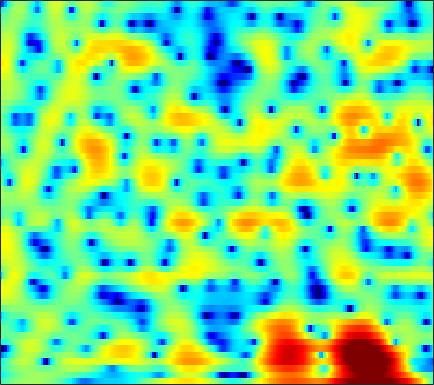

Source data for this figure (header and first rows):
-3.1553, -2.6379, -1.99, -1.3895, -0.97954, -0.49012, -0.072753, 0.2033, 0.52405, 0.78348, 0.98778, 1.1052, 1.2265, 1.3123, 1.3501, 1.3666, 1.3409, 1.2941, 1.1932, 1.0374, 0.84326, 0.67732, 0.40922, 0.087913
-6.045, -5.184, -4.135, -3.208, -2.59, -1.861, -1.228, -0.8145, -0.3397, 0.05695, 0.3848, 0.5876, 0.8073, 0.9711, 1.062, 1.145, 1.188, 1.2, 1.19, 1.154, 1.097, 1.038, 0.944, 0.8303
-4.093, -3.475, -2.665, -1.895, -1.355, -0.703, -0.1378, 0.2244, 0.6243, 0.9121, 1.086, 1.143, 1.124, 0.9963, 0.8335, 0.5404, 0.1888, -0.1005, -0.4753, -0.7845, -0.9705, -0.9978, -0.879, -0.6076
-5.435, -4.279, -2.868, -1.616, -0.7749, 0.2223, 1.066, 1.594, 2.154, 2.54, 2.729, 2.737, 2.562, 2.139, 1.64, 0.6796, -0.6831, -2.056, -4.61, -8.65, -16.99, -29.41, -11.61, -6.318
-11.14, -9.721, -7.792, -5.899, -4.547, -2.889, -1.43, -0.4842, 0.5728, 1.42, 2.019, 2.313, 2.507, 2.48, 2.32, 1.935, 1.383, 0.8869, 0.1524, -0.5295, -1.048, -1.274, -1.301, -1.081
-24.25, -28.87, -17.1, -11.09, -8.019, -4.925, -2.569, -1.144, 0.3738, 1.552, 2.43, 2.916, 3.354, 3.565, 3.586, 3.437, 3.109, 2.753, 2.138, 1.387, 0.4953, -0.2645, -1.356, -2.463
-4.803, -4.587, -4.038, -3.22, -2.497, -1.485, -0.4841, 0.2283, 1.085, 1.823, 2.427, 2.791, 3.157, 3.37, 3.429, 3.36, 3.106, 2.786, 2.167, 1.289, 0.09441, -1.047, -2.998, -5.614
-1.338, -1.349, -1.339, -1.288, -1.235, -1.149, -1.039, -0.9349, -0.7491, -0.496, -0.1646, 0.1402, 0.5807, 1.016, 1.32, 1.646, 1.845, 1.903, 1.837, 1.606, 1.236, 0.8738, 0.3169, -0.269
-0.9149, -1.044, -1.276, -1.613, -1.981, -2.658, -3.606, -4.508, -5.894, -7.059, -7.126, -6.191, -4.274, -2.35, -1.091, 0.2869, 1.33, 1.918, 2.474, 2.794, 2.914, 2.89, 2.727, 2.438
-3.993, -3.43, -2.848, -2.57, -2.604, -3.003, -3.876, -4.885, -6.691, -8.628, -9.088, -7.718, -5.043, -2.609, -1.118, 0.4645, 1.66, 2.341, 3.011, 3.438, 3.651, 3.676, 3.541, 3.218
-7.482, -5.596, -3.856, -2.722, -2.169, -1.727, -1.536, -1.49, -1.478, -1.422, -1.236, -0.9857, -0.5237, 0.02665, 0.4655, 1.018, 1.507, 1.81, 2.128, 2.335, 2.423, 2.412, 2.287, 2.025
-1.727, -1.325, -0.7912, -0.3365, -0.06195, 0.2001, 0.3607, 0.4272, 0.455, 0.4398, 0.4004, 0.3694, 0.3323, 0.2967, 0.2756, 0.2497, 0.2333, 0.2271, 0.2226, 0.2287, 0.2436, 0.2586, 0.268, 0.2499
2.177, 2.202, 2.23, 2.225, 2.194, 2.098, 1.934, 1.76, 1.462, 1.092, 0.6573, 0.2872, -0.2489, -0.8265, -1.279, -1.883, -2.462, -2.841, -3.219, -3.397, -3.344, -3.154, -2.759, -2.27
4.301, 4.207, 4.054, 3.85, 3.655, 3.318, 2.882, 2.477, 1.834, 1.062, 0.1578, -0.6066, -1.74, -2.993, -4.025, -5.525, -7.226, -8.61, -10.5, -11.8, -11.45, -10.19, -8.058, -6.081
4.782, 4.698, 4.58, 4.421, 4.239, 3.883, 3.353, 2.824, 1.919, 0.755, -0.6712, -1.915, -3.773, -5.766, -7.263, -9.179, -11.04, -12.59, -15.16, -17.9, -16.96, -13.95, -10.24, -7.426
2.95, 3.247, 3.781, 4.261, 4.491, 4.559, 4.303, 3.878, 2.956, 1.591, -0.2964, -2.134, -5.378, -10.03, -15.21, -20.87, -15.04, -12.22, -9.976, -8.479, -7.201, -6.305, -5.145, -4.111
-7.206, -2.783, 0.7687, 2.895, 3.914, 4.695, 4.945, 4.823, 4.285, 3.354, 2.017, 0.7835, -1.137, -3.173, -4.488, -5.472, -5.42, -4.939, -4.132, -3.39, -2.773, -2.413, -2.089, -2.003
-1.211, -0.2607, 1.14, 2.343, 3.028, 3.623, 3.862, 3.825, 3.535, 2.979, 2.217, 1.556, 0.6061, -0.3286, -0.9727, -1.69, -2.223, -2.5, -2.725, -2.834, -2.889, -2.92, -2.977, -3.155
2.122, 2.483, 2.933, 3.296, 3.48, 3.575, 3.488, 3.3, 2.88, 2.286, 1.551, 0.9099, -0.006216, -0.9735, -1.711, -2.674, -3.571, -4.176, -4.872, -5.348, -5.592, -5.613, -5.484, -5.194
3.863, 4.085, 4.266, 4.307, 4.237, 4.007, 3.613, 3.206, 2.506, 1.653, 0.6492, -0.209, -1.457, -2.818, -3.9, -5.437, -7.062, -8.361, -10.14, -11.77, -12.52, -12.11, -10.61, -8.765
4.956, 5.047, 5.038, 4.874, 4.643, 4.187, 3.538, 2.922, 1.925, 0.7026, -0.7427, -1.957, -3.759, -5.706, -7.197, -9.181, -11.12, -12.69, -15.3, -19.33, -24.34, -21.13, -15.08, -11.01
5.325, 5.346, 5.24, 4.974, 4.665, 4.082, 3.301, 2.574, 1.381, -0.122, -1.973, -3.653, -6.418, -9.961, -13.22, -17.36, -17.54, -15.82, -13.95, -12.74, -11.62, -10.68, -9.188, -7.566
4.941, 4.984, 4.897, 4.627, 4.302, 3.709, 2.953, 2.279, 1.217, -0.004734, -1.5, -2.807, -4.895, -7.399, -9.429, -11.6, -11.62, -10.5, -8.893, -7.574, -6.588, -6.019, -5.39, -4.918
3.796, 3.982, 4.005, 3.743, 3.352, 2.631, 1.743, 1.053, 0.2709, -0.2813, -0.6486, -0.8559, -1.128, -1.423, -1.626, -1.761, -1.8, -1.757, -1.662, -1.619, -1.755, -2.032, -2.741, -3.88
0.9298, 1.666, 2.082, 1.868, 1.266, -0.2116, -2.617, -5.084, -8.005, -6.935, -3.753, -1.879, -0.09087, 1.096, 1.681, 2.233, 2.529, 2.62, 2.593, 2.331, 1.814, 1.209, 0.03765, -1.661
-2.566, -1.413, -0.6127, -0.5308, -0.905, -2.004, -3.785, -5.412, -6.938, -6.145, -3.937, -2.306, -0.5635, 0.7005, 1.391, 1.987, 2.339, 2.461, 2.459, 2.271, 1.922, 1.573, 1.007, 0.389
-1.481, -1.075, -0.6873, -0.536, -0.5736, -0.7532, -0.9983, -1.151, -1.211, -1.056, -0.6319, -0.2537, 0.2541, 0.6889, 0.942, 1.149, 1.21, 1.165, 0.993, 0.7629, 0.4932, 0.2928, 0.04519, -0.153
0.4522, 0.4751, 0.4955, 0.5117, 0.5254, 0.5502, 0.5982, 0.653, 0.742, 0.8731, 1.002, 1.088, 1.155, 1.124, 1.012, 0.7706, 0.3752, -0.006897, -0.5947, -1.216, -1.772, -2.094, -2.31, -2.264
1.664, 1.41, 1.116, 0.9441, 0.9132, 1.003, 1.203, 1.408, 1.712, 2.002, 2.176, 2.236, 2.187, 1.95, 1.622, 0.9597, 0.01755, -0.8851, -2.351, -4.159, -6.122, -7.348, -7.906, -6.995
1.42, 0.5854, -0.4582, -1.176, -1.312, -0.8952, 0.01692, 0.8073, 1.807, 2.612, 3.194, 3.449, 3.535, 3.326, 2.971, 2.166, 0.9742, -0.241, -2.395, -5.394, -9.87, -15.04, -18.8, -11.99
-0.6019, -2.511, -6.15, -12.5, -16.71, -8.883, -3.794, -1.341, 0.9593, 2.512, 3.58, 4.09, 4.434, 4.421, 4.192, 3.604, 2.66, 1.737, 0.2271, -1.518, -3.325, -4.524, -5.645, -6.092
-2.077, -3.042, -4.389, -5.354, -5.356, -4.139, -2.175, -0.7203, 0.9699, 2.314, 3.267, 3.778, 4.203, 4.333, 4.232, 3.868, 3.231, 2.583, 1.491, 0.1574, -1.428, -2.764, -4.847, -7.309
-5.038, -4.372, -3.485, -2.657, -2.041, -1.142, -0.2113, 0.4705, 1.319, 2.108, 2.739, 3.117, 3.484, 3.688, 3.708, 3.556, 3.206, 2.784, 1.984, 0.9086, -0.4681, -1.763, -3.933, -6.635
-8.516, -6.028, -3.805, -2.367, -1.574, -0.7762, -0.209, 0.1333, 0.5275, 0.8749, 1.256, 1.574, 1.992, 2.392, 2.655, 2.883, 2.933, 2.832, 2.512, 1.952, 1.151, 0.4211, -0.6881, -1.887
-3.384, -2.676, -1.823, -1.215, -0.9526, -0.89, -1.12, -1.447, -2, -2.542, -2.659, -2.324, -1.363, -0.1744, 0.6868, 1.672, 2.361, 2.695, 2.901, 2.834, 2.517, 2.146, 1.525, 0.7605
0.3191, 0.4684, 0.5009, 0.3527, 0.04993, -0.6632, -1.828, -3.143, -5.802, -10.21, -18.05, -14.33, -7.306, -3.279, -1.24, 0.7001, 2.047, 2.756, 3.332, 3.563, 3.493, 3.232, 2.627, 1.765
1.554, 1.512, 1.305, 0.8854, 0.428, -0.3638, -1.437, -2.444, -3.994, -5.514, -6.321, -5.935, -4.302, -2.347, -0.9326, 0.6284, 1.874, 2.582, 3.248, 3.59, 3.601, 3.382, 2.744, 1.689
0.8706, 0.6997, 0.3592, -0.1513, -0.6064, -1.315, -2.029, -2.526, -3.094, -3.46, -3.48, -3.297, -2.73, -1.891, -1.181, -0.1165, 0.9104, 1.583, 2.33, 2.845, 3.063, 3.035, 2.717, 2.045
-0.2967, -0.5344, -1.126, -1.937, -2.666, -3.706, -4.612, -5.091, -5.455, -5.576, -5.528, -5.364, -5.005, -4.291, -3.528, -2.246, -0.8516, 0.1849, 1.398, 2.357, 3.034, 3.337, 3.484, 3.335
-1.117, -1.388, -2.357, -4.024, -5.805, -8.788, -11.88, -12.64, -11.38, -10.12, -9.92, -10.34, -11.74, -12.46, -10.66, -6.9, -3.567, -1.519, 0.6309, 2.22, 3.396, 4.006, 4.513, 4.691
-1.038, -1.305, -2.244, -3.989, -5.883, -9.323, -13.19, -13.92, -11.95, -10.26, -9.916, -10.53, -12.24, -13.37, -11.6, -7.674, -4.246, -2.19, -0.03001, 1.643, 2.895, 3.62, 4.305, 4.692
-0.1531, -0.3546, -0.8811, -1.679, -2.409, -3.421, -4.324, -4.831, -5.197, -5.439, -5.555, -5.685, -5.744, -5.549, -5.107, -4.26, -3.199, -2.319, -1.178, -0.0625, 0.9554, 1.648, 2.446, 3.059
0.9201, 0.859, 0.6466, 0.3201, 0.008342, -0.4632, -0.9425, -1.31, -1.781, -2.235, -2.671, -2.967, -3.362, -3.723, -3.981, -4.231, -4.35, -4.324, -3.976, -3.259, -2.228, -1.349, -0.1665, 0.9078
1.617, 1.744, 1.792, 1.701, 1.556, 1.264, 0.8911, 0.5682, 0.06383, -0.4908, -1.15, -1.701, -2.559, -3.595, -4.563, -6.148, -8.181, -9.968, -11.72, -10.65, -7.67, -5.504, -3.104, -1.195
1.742, 2.05, 2.281, 2.318, 2.237, 2.009, 1.645, 1.307, 0.777, 0.153, -0.5676, -1.201, -2.179, -3.378, -4.472, -6.366, -8.915, -11.41, -14.59, -13.14, -9.155, -6.686, -4.118, -2.176
2.015, 2.358, 2.57, 2.554, 2.408, 2.074, 1.606, 1.187, 0.5814, -0.06953, -0.7246, -1.223, -1.905, -2.644, -3.214, -4.015, -4.779, -5.233, -5.507, -5.287, -4.615, -3.934, -2.956, -2.011
3.407, 3.544, 3.484, 3.168, 2.776, 2.06, 1.197, 0.4853, -0.4586, -1.272, -1.856, -2.121, -2.305, -2.376, -2.411, -2.425, -2.456, -2.451, -2.431, -2.361, -2.28, -2.217, -2.171, -2.153
5.548, 5.416, 5.013, 4.295, 3.532, 2.174, 0.3933, -1.218, -3.615, -5.686, -6.315, -5.75, -4.488, -3.284, -2.588, -1.892, -1.4, -1.155, -0.9487, -0.8848, -1, -1.255, -1.891, -3.004
6.227, 6.046, 5.564, 4.715, 3.8, 2.13, -0.2367, -2.596, -7.113, -14.37, -15.44, -10.76, -7.039, -4.952, -3.914, -3.004, -2.371, -2.027, -1.637, -1.363, -1.239, -1.311, -1.719, -2.69
4.64, 4.786, 4.671, 4.185, 3.556, 2.368, 0.7916, -0.5861, -2.546, -4.271, -5.421, -5.853, -6.073, -6.161, -6.212, -6.285, -6.284, -6.151, -5.596, -4.718, -3.666, -2.916, -2.084, -1.534
2.784, 3.489, 3.929, 3.894, 3.586, 2.832, 1.753, 0.7325, -0.8131, -2.523, -4.37, -5.723, -7.519, -9.16, -10.38, -12.05, -14.29, -16.15, -15.93, -11.49, -7.44, -5.119, -2.748, -0.9676
2.213, 2.921, 3.463, 3.561, 3.373, 2.786, 1.824, 0.8477, -0.8214, -2.984, -5.794, -8.457, -12.96, -17.59, -18.51, -17.11, -16.48, -16.52, -14.94, -11.09, -7.245, -4.839, -2.257, -0.3241
1.93, 2.347, 2.698, 2.776, 2.643, 2.19, 1.392, 0.5622, -0.8873, -2.812, -5.244, -7.484, -10.98, -14.06, -14.5, -12.82, -10.75, -9.4, -7.549, -5.689, -3.828, -2.485, -0.8909, 0.4527
0.708, 1.104, 1.476, 1.663, 1.659, 1.449, 0.9936, 0.4946, -0.3775, -1.454, -2.667, -3.618, -4.779, -5.607, -5.926, -5.875, -5.397, -4.835, -3.931, -2.893, -1.803, -0.9935, 0.002552, 0.874
-0.9005, -0.3501, 0.2401, 0.6558, 0.85, 0.9505, 0.8724, 0.6914, 0.2883, -0.252, -0.9058, -1.433, -2.107, -2.683, -3.001, -3.22, -3.17, -2.935, -2.432, -1.725, -0.9112, -0.2941, 0.487, 1.137
-2.303, -1.629, -0.808, -0.09726, 0.3576, 0.8284, 1.114, 1.191, 1.11, 0.8108, 0.3041, -0.1846, -0.9808, -1.899, -2.589, -3.411, -3.862, -3.815, -3.17, -2.099, -0.8893, -0.03117, 0.9589, 1.707
-4.688, -4.033, -2.891, -1.588, -0.6446, 0.4287, 1.204, 1.579, 1.799, 1.676, 1.21, 0.6172, -0.552, -2.242, -3.973, -7.174, -11.43, -12.55, -8.331, -4.346, -1.541, 0.02198, 1.565, 2.61
-14.09, -13.59, -9.358, -5.573, -3.461, -1.401, -0.0009224, 0.6855, 1.186, 1.274, 0.9726, 0.4798, -0.5185, -1.937, -3.342, -5.59, -7.701, -8.009, -6.064, -3.4, -1.104, 0.2973, 1.751, 2.775
